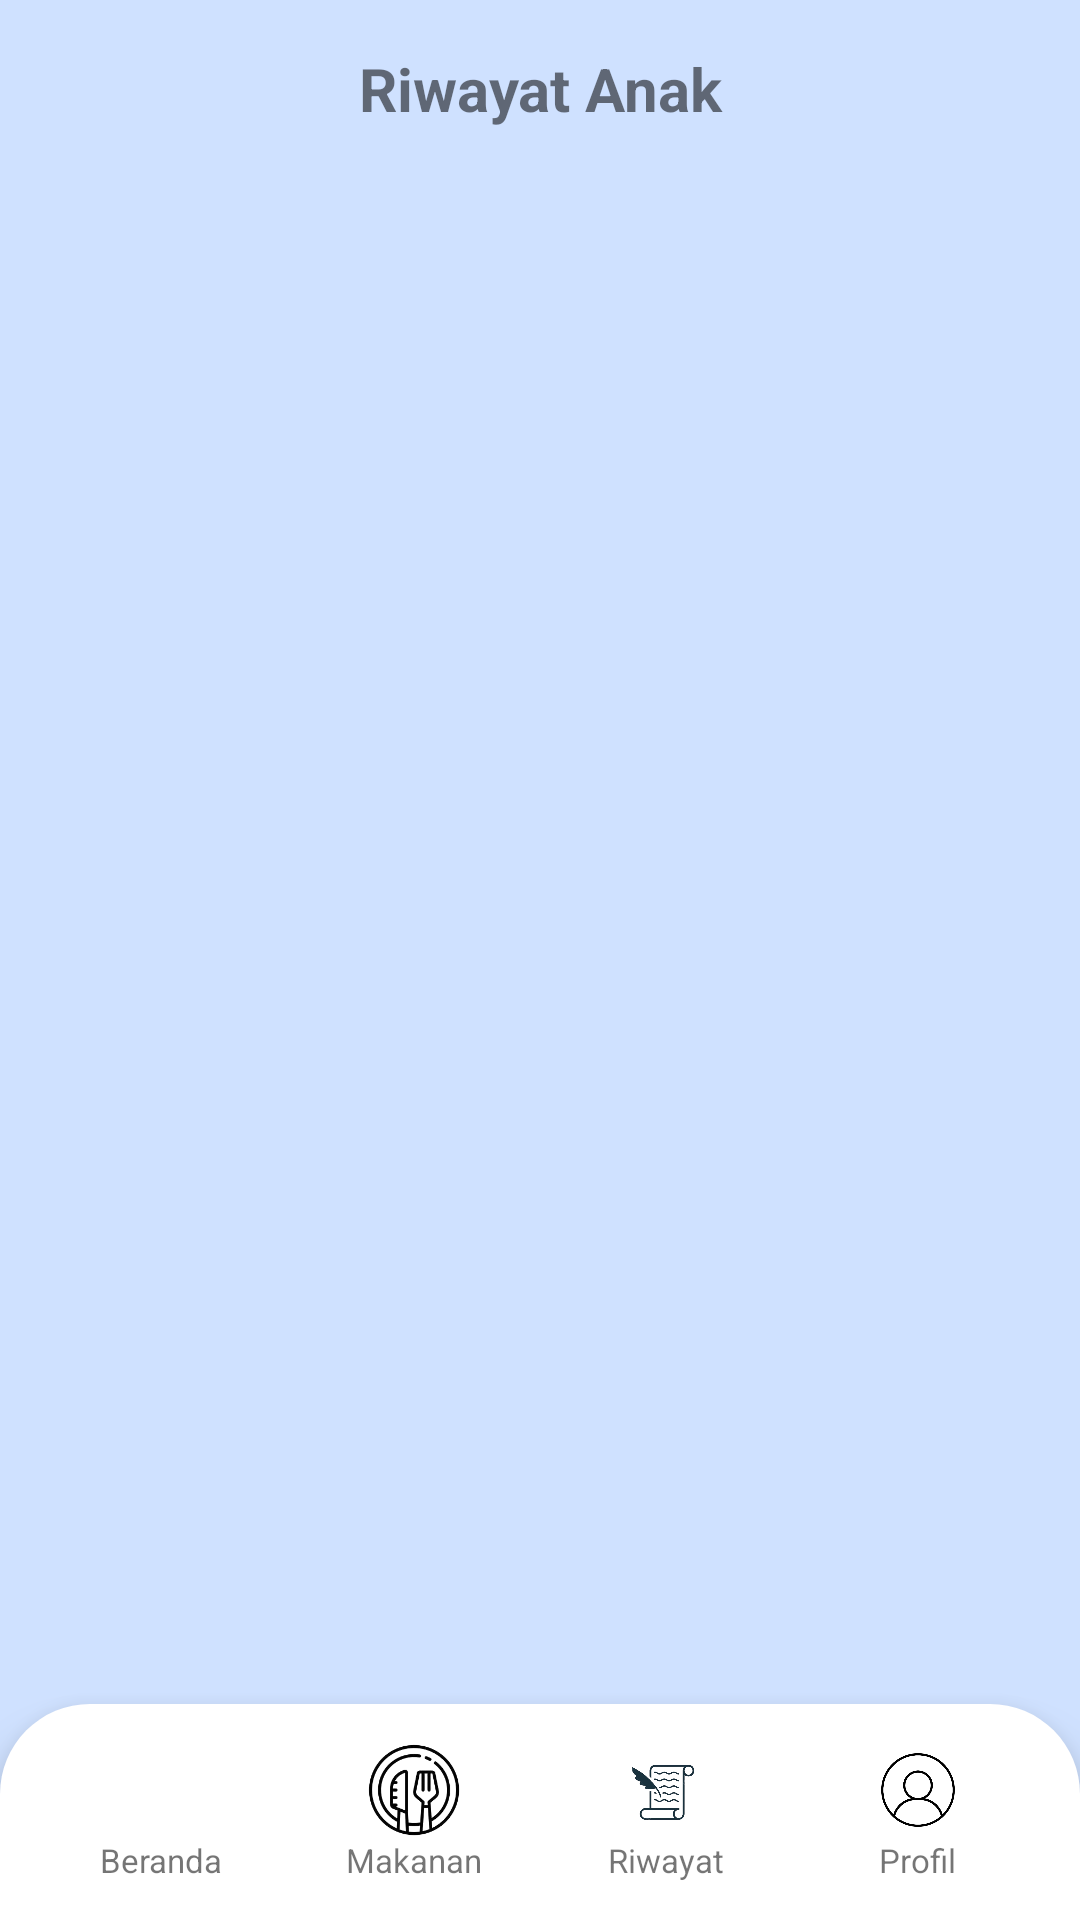

Reconstruct the res/layout file that produces this screen, plus the resources it refers to.
<!-- AndroidManifest.xml: application theme Theme.Smale -->
<!-- res/layout/activity_riwayat.xml -->
<?xml version="1.0" encoding="utf-8"?>
<RelativeLayout xmlns:android="http://schemas.android.com/apk/res/android"
    xmlns:tools="http://schemas.android.com/tools"
    android:id="@+id/main"
    android:layout_width="match_parent"
    android:layout_height="match_parent"
    android:background="#CFE1FF"
    tools:context=".Riwayat">

    

    <ScrollView
        android:layout_width="match_parent"
        android:layout_height="match_parent"
        android:layout_above="@id/navbarContainer">

        <LinearLayout
            android:layout_width="match_parent"
            android:layout_height="wrap_content"
            android:orientation="vertical"
            android:padding="16dp">

            
            <TextView
                android:layout_width="match_parent"
                android:layout_height="wrap_content"
                android:layout_marginBottom="20dp"
                android:text="Riwayat Anak"
                android:textAlignment="center"
                android:textSize="20sp"
                android:textStyle="bold" />

            
            <LinearLayout
                android:id="@+id/containerRiwayat"
                android:layout_width="match_parent"
                android:layout_height="wrap_content"
                android:orientation="vertical" />

        </LinearLayout>

    </ScrollView>

    

    <LinearLayout
        android:id="@+id/navbarContainer"
        android:layout_width="match_parent"
        android:layout_height="72dp"
        android:layout_alignParentBottom="true"
        android:background="@drawable/bg_navbar_rounded"
        android:elevation="10dp"
        android:gravity="center"
        android:orientation="horizontal"
        android:paddingStart="12dp"
        android:paddingEnd="12dp"
        android:weightSum="4">

        
        <LinearLayout
            android:id="@+id/navBeranda"
            android:layout_width="0dp"
            android:layout_height="wrap_content"
            android:layout_weight="1"
            android:gravity="center"
            android:orientation="vertical">

            <ImageView
                android:layout_width="32dp"
                android:layout_height="32dp"
                android:src="@drawable/home" />

            <TextView
                android:layout_width="wrap_content"
                android:layout_height="wrap_content"
                android:text="Beranda"
                android:textSize="11sp" />
        </LinearLayout>

        
        <LinearLayout
            android:id="@+id/navMakanan"
            android:layout_width="0dp"
            android:layout_height="wrap_content"
            android:layout_weight="1"
            android:gravity="center"
            android:orientation="vertical">

            <ImageView
                android:layout_width="32dp"
                android:layout_height="32dp"
                android:src="@drawable/makanan" />

            <TextView
                android:layout_width="wrap_content"
                android:layout_height="wrap_content"
                android:text="Makanan"
                android:textSize="11sp" />
        </LinearLayout>

        
        <LinearLayout
            android:id="@+id/navRiwayat"
            android:layout_width="0dp"
            android:layout_height="wrap_content"
            android:layout_weight="1"
            android:gravity="center"
            android:orientation="vertical">

            <ImageView
                android:layout_width="32dp"
                android:layout_height="32dp"
                android:src="@drawable/histori" />

            <TextView
                android:layout_width="wrap_content"
                android:layout_height="wrap_content"
                android:text="Riwayat"
                android:textSize="11sp" />
        </LinearLayout>

        
        <LinearLayout
            android:id="@+id/navProfil"
            android:layout_width="0dp"
            android:layout_height="wrap_content"
            android:layout_weight="1"
            android:gravity="center"
            android:orientation="vertical">

            <ImageView
                android:layout_width="32dp"
                android:layout_height="32dp"
                android:src="@drawable/profil" />

            <TextView
                android:layout_width="wrap_content"
                android:layout_height="wrap_content"
                android:text="Profil"
                android:textSize="11sp" />
        </LinearLayout>

    </LinearLayout>

</RelativeLayout>
<!-- resources referenced by this layout -->
<resources>
  <!-- drawable bg_navbar_rounded (drawable) -->
  <shape xmlns:android="http://schemas.android.com/apk/res/android">
      <solid android:color="@android:color/white"/>
  
      <corners
          android:topLeftRadius="30dp"
          android:topRightRadius="30dp"
          android:bottomLeftRadius="0dp"
          android:bottomRightRadius="0dp"/>
  </shape>
  <!-- drawable histori: png bitmap (drawable, 77135 bytes) -->
  <!-- drawable makanan: png bitmap (drawable, 26453 bytes) -->
  <!-- drawable profil: png bitmap (drawable, 72729 bytes) -->
  <style name="Theme.Smale" parent="Theme.AppCompat.Light.NoActionBar">
  
      </style>
</resources>
